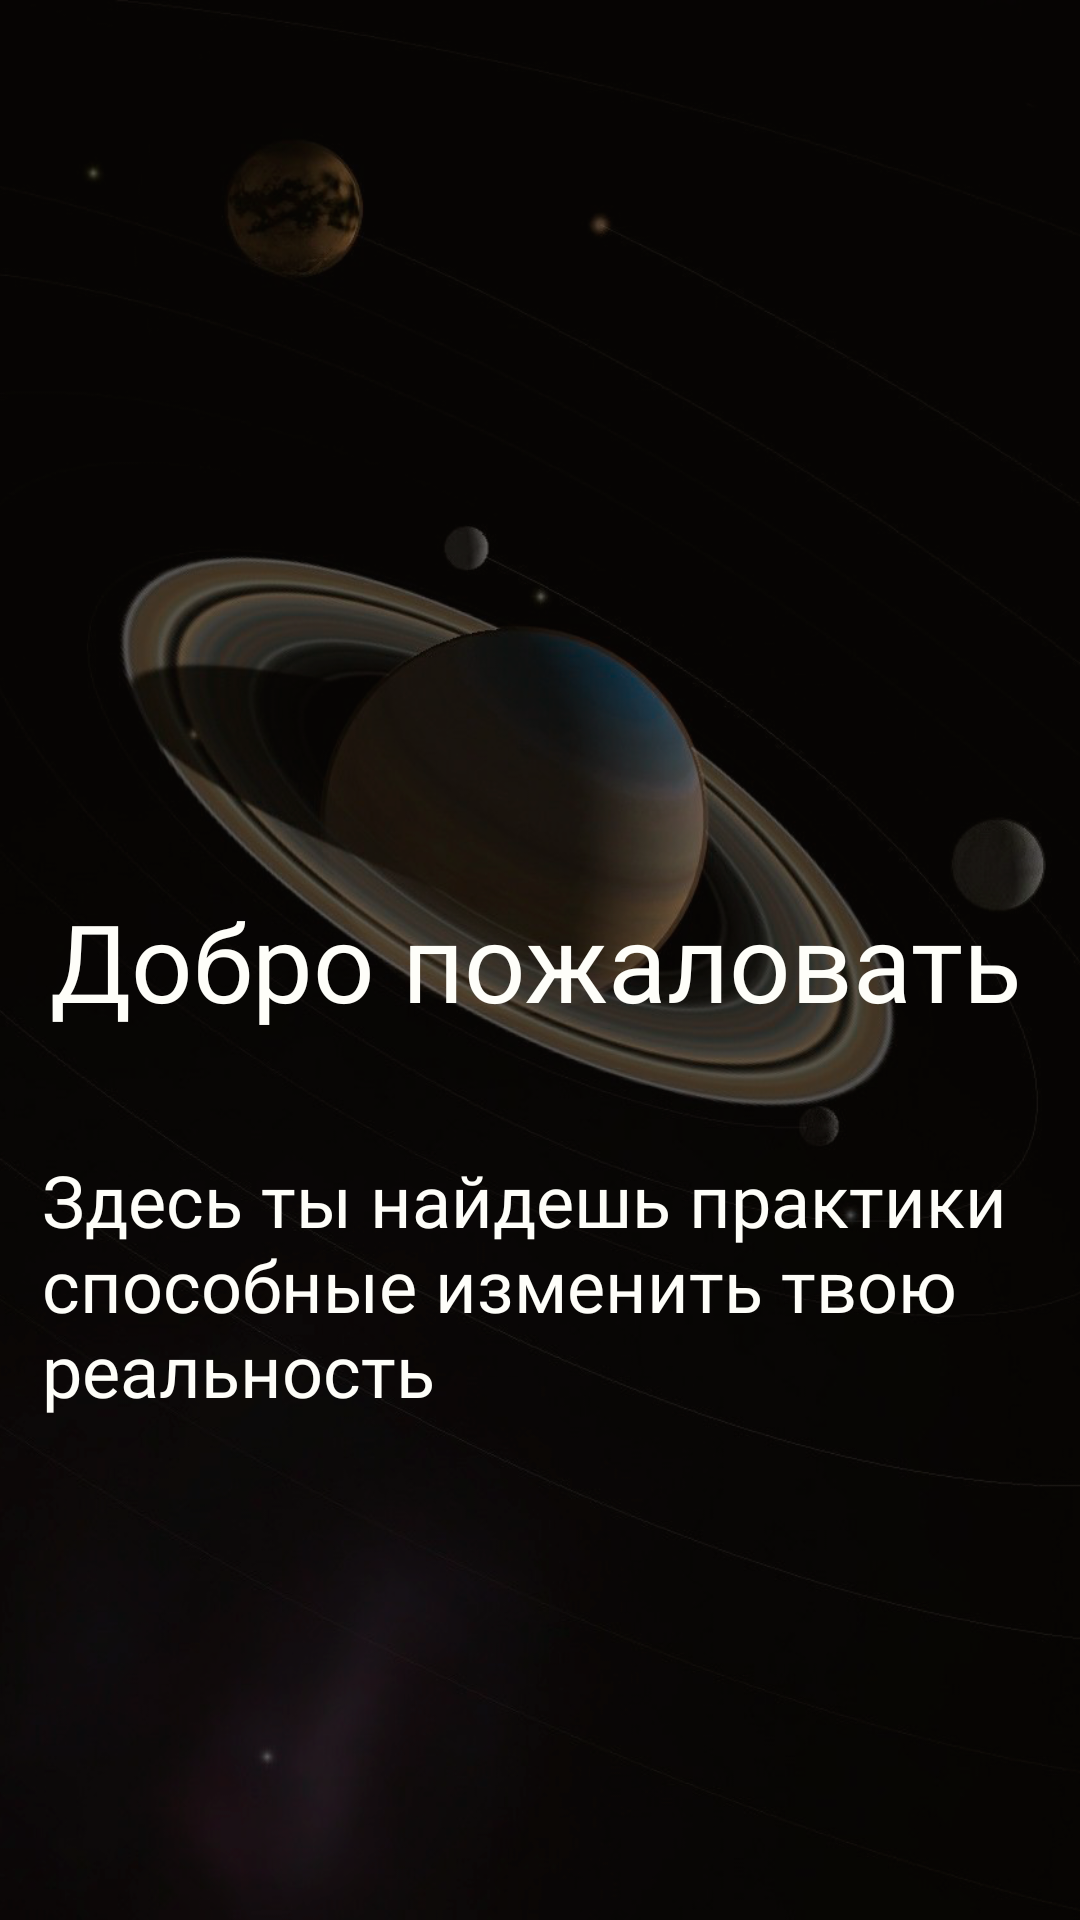

Produce the Android XML layout that renders to this screen, including the resource entries it uses.
<!-- AndroidManifest.xml: application theme Theme.App -->
<!-- res/layout/fragment_page_start_one.xml -->
<?xml version="1.0" encoding="utf-8"?>
<androidx.constraintlayout.widget.ConstraintLayout xmlns:android="http://schemas.android.com/apk/res/android"
    xmlns:tools="http://schemas.android.com/tools"
    android:layout_width="match_parent"
    android:layout_height="match_parent"
    xmlns:app="http://schemas.android.com/apk/res-auto"
    tools:context=".containers.start.fragments.pages.PageStartOneFragment">

    <ImageView
        android:id="@+id/imageViewBackground"
        android:layout_width="match_parent"
        android:layout_height="match_parent"
        android:adjustViewBounds="true"
        android:scaleType="centerCrop"
        android:src="@drawable/picture_start_page_one"
        app:layout_constraintBottom_toBottomOf="parent"
        app:layout_constraintEnd_toEndOf="parent"
        app:layout_constraintStart_toStartOf="parent"
        app:layout_constraintTop_toTopOf="parent"/>

    <TextView
        android:id="@+id/textViewWelcomeOne"
        style="@style/TitleTextView"
        android:layout_width="wrap_content"
        android:layout_height="wrap_content"
        android:layout_marginStart="16dp"
        android:layout_marginEnd="16dp"
        android:text="@string/welcome_text"
        app:layout_constraintBottom_toBottomOf="parent"
        app:layout_constraintEnd_toEndOf="parent"
        app:layout_constraintHorizontal_bias="0.15"
        app:layout_constraintStart_toStartOf="parent"
        app:layout_constraintTop_toTopOf="parent" />

    <TextView
        android:id="@+id/textView5"
        style="@style/CustomStartText"
        android:layout_width="350dp"
        android:layout_height="wrap_content"
        android:layout_marginStart="16dp"
        android:layout_marginTop="32dp"
        android:layout_marginEnd="16dp"
        android:fontFamily="@font/merriweather_italic"
        android:includeFontPadding="false"
        android:text="@string/page_one_text"
        app:layout_constraintBottom_toBottomOf="parent"
        app:layout_constraintEnd_toEndOf="parent"
        app:layout_constraintHorizontal_bias="0.1"
        app:layout_constraintStart_toStartOf="parent"
        app:layout_constraintTop_toBottomOf="@+id/textViewWelcomeOne"
        app:layout_constraintVertical_bias="0.060000002" />
</androidx.constraintlayout.widget.ConstraintLayout>
<!-- resources referenced by this layout -->
<resources>
  <!-- drawable picture_start_page_one: png bitmap (drawable, 476749 bytes) -->
  <string name="page_one_text">Здесь ты найдешь практики способные изменить твою реальность</string>
  <string name="welcome_text">Добро пожаловать</string>
  <style name="CustomStartText">
          <item name="android:textSize">
              24sp
          </item>
          <item name="android:textColor">
              #FEFEF9
          </item>
          <item name="android:fontFamily">@font/source_serif_pro_italic</item>
      </style>
  <style name="TitleTextView">
          <item name="android:fontFamily">@font/source_serif_pro</item>
          <item name="android:textSize">36sp</item>
          <item name="android:textColor">@color/white_text_color</item>
      </style>
  <style name="Theme.App" parent="Theme.MaterialComponents.Light.NoActionBar">
          
          <item name="colorPrimary">@color/purple_500</item>
          <item name="colorPrimaryVariant">@color/purple_700</item>
          <item name="colorOnPrimary">@color/white</item>
          
          <item name="colorSecondary">@color/teal_200</item>
          <item name="colorSecondaryVariant">@color/teal_700</item>
          <item name="colorOnSecondary">@color/black</item>
          
          <item name="android:statusBarColor" tools:targetApi="l">@color/bg_color</item>
          
          <item name="android:windowActionBar">false</item>
          <item name="android:windowNoTitle">true</item>
          <item name="android:windowTitleSize">0dp</item>
          
      </style>
  <color name="white_text_color">#FEFEF9</color>
  <color name="purple_500">#FF6200EE</color>
  <color name="purple_700">#FF3700B3</color>
  <color name="white">#FFFFFFFF</color>
  <color name="teal_200">#FF03DAC5</color>
  <color name="teal_700">#FF018786</color>
  <color name="black">#FF000000</color>
  <color name="bg_color">#181511</color>
</resources>
